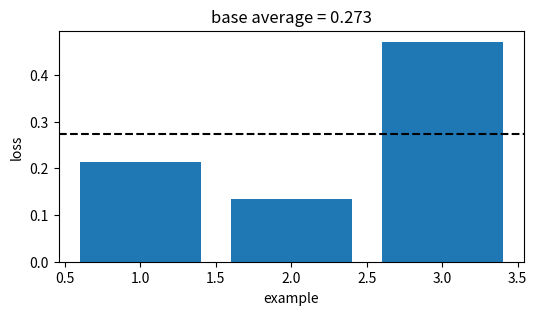
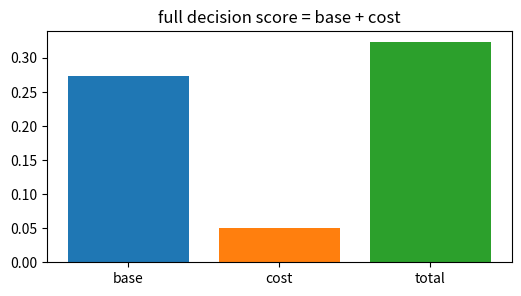
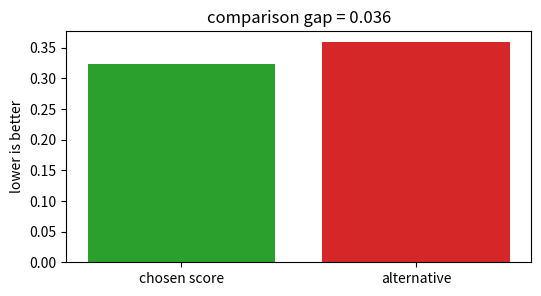
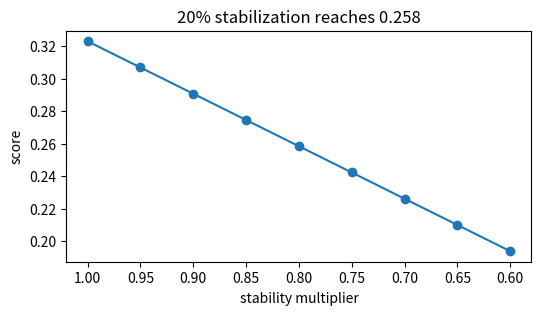
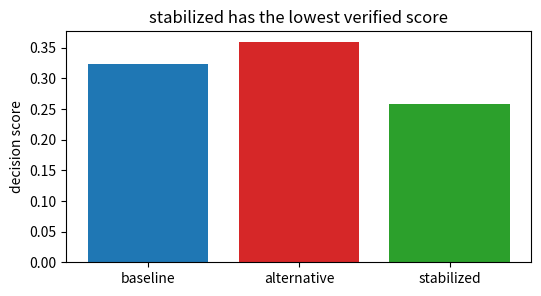

Reproduce these figures in Python, in order.
import numpy as np, matplotlib.pyplot as plt, math, itertools
np.random.seed(0)
def mean(v): return float(np.mean(np.asarray(v,dtype=float)))
def mse(y,p): return float(np.mean((np.asarray(y,dtype=float)-np.asarray(p,dtype=float))**2))
def mae(y,p): return float(np.mean(np.abs(np.asarray(y,dtype=float)-np.asarray(p,dtype=float))))
def sigmoid(z): return 1/(1+np.exp(-np.asarray(z,dtype=float)))
print('setup ok')

# 1) Base empirical score for The kernel trick & kernel methods
losses=np.array([0.213, 0.135, 0.471])
score=float(losses.mean())
plt.figure(figsize=(6,3)); plt.bar(range(1,4),losses,color='tab:blue'); plt.axhline(score,color='black',ls='--')
plt.xlabel('example'); plt.ylabel('loss'); plt.title('base average = 0.273')
assert abs(score-0.273)<5e-4

# 2) Add the method cost or constraint
base=0.273; cost=0.050; total=base+cost
plt.figure(figsize=(6,3)); plt.bar(['base','cost','total'],[base,cost,total],color=['tab:blue','tab:orange','tab:green'])
plt.title('full decision score = base + cost')
assert abs(total-0.323)<5e-4

# 3) Compare with a tempting flexible alternative
ours=0.323; alt=0.359; gap=alt-ours
plt.figure(figsize=(6,3)); plt.bar(['chosen score','alternative'],[ours,alt],color=['tab:green','tab:red']); plt.ylabel('lower is better')
plt.title('comparison gap = %.3f' % gap)
assert abs(gap-0.036)<5e-4 and ours<alt

# 4) Turn the stability knob
raw=0.323; factors=np.linspace(1.0,0.6,9); stable=raw*factors
plt.figure(figsize=(6,3)); plt.plot(factors,stable,'-o'); plt.gca().invert_xaxis(); plt.xlabel('stability multiplier'); plt.ylabel('score')
plt.title('20% stabilization reaches 0.258')
assert abs(raw*0.8-0.258)<5e-4

# 5) End-to-end selection among baseline, alternative, stabilized
scores=np.array([0.323,0.359,0.258]); names=['baseline','alternative','stabilized']; winner=int(np.argmin(scores))
plt.figure(figsize=(6,3)); plt.bar(names,scores,color=['tab:blue','tab:red','tab:green']); plt.ylabel('decision score')
plt.title(names[winner] + ' has the lowest verified score')
assert names[winner]=='stabilized' and abs(scores[winner]-0.258)<5e-4
